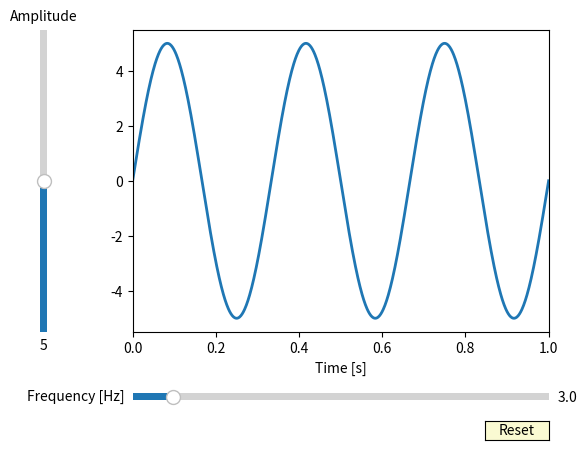

Recreate this plot in Python.
import numpy as np
import matplotlib.pyplot as plt
from matplotlib.widgets import Slider, Button


# The parameterized function to be plotted
def f(t, amplitude, frequency):
    return amplitude * np.sin(2 * np.pi * frequency * t)


t = np.linspace(0, 1, 1000)

# Defining the initial parameters
init_amplitude = 5
init_frequency = 3

# Creating the figure and the graph line that we will update
fig, ax = plt.subplots()
line, = plt.plot(t, f(t, init_amplitude, init_frequency), lw=2)
ax.set_xlabel('Time [s]')

axcolor = 'lightgoldenrodyellow'
ax.margins(x=0)

# adjusting the main plot to make space for our sliders
plt.subplots_adjust(left=0.25, bottom=0.25)

# Making a horizontally oriented slider to
# control the frequency.
axfreq = plt.axes([0.25, 0.1, 0.65, 0.03], facecolor=axcolor)
freq_slider = Slider(
    ax=axfreq,
    label='Frequency [Hz]',
    valmin=0.1,
    valmax=30,
    valinit=init_frequency,
    # orientation="horizontal" is Default
)

# Making a vertically oriented slider to control the amplitude
axamp = plt.axes([0.1, 0.25, 0.0225, 0.63], facecolor=axcolor)
amp_slider = Slider(
    ax=axamp,
    label="Amplitude",
    valmin=0,
    valmax=10,
    valinit=init_amplitude,
    orientation="vertical"
)


# Function to be rendered anytime a slider's value changes
def update(val):
    line.set_ydata(f(t, amp_slider.val, freq_slider.val))
    fig.canvas.draw_idle()


# Registering the update function with each slider Update
freq_slider.on_changed(update)
amp_slider.on_changed(update)

# Create a `matplotlib.widgets.Button` to reset
# the sliders to initial parameters.
resetax = plt.axes([0.8, 0.025, 0.1, 0.04])
button = Button(resetax, 'Reset', color=axcolor, hovercolor='0.975')


def reset(event):
    freq_slider.reset()
    amp_slider.reset()


button.on_clicked(reset)

plt.show()